Run: headless pygame with SDL's dummy video driver; simulated clock (each Clock.tick advances the game by its frame time, no real sleeping); random seed 0; keys injected as events and as key.get_pressed() state; no mouse input.
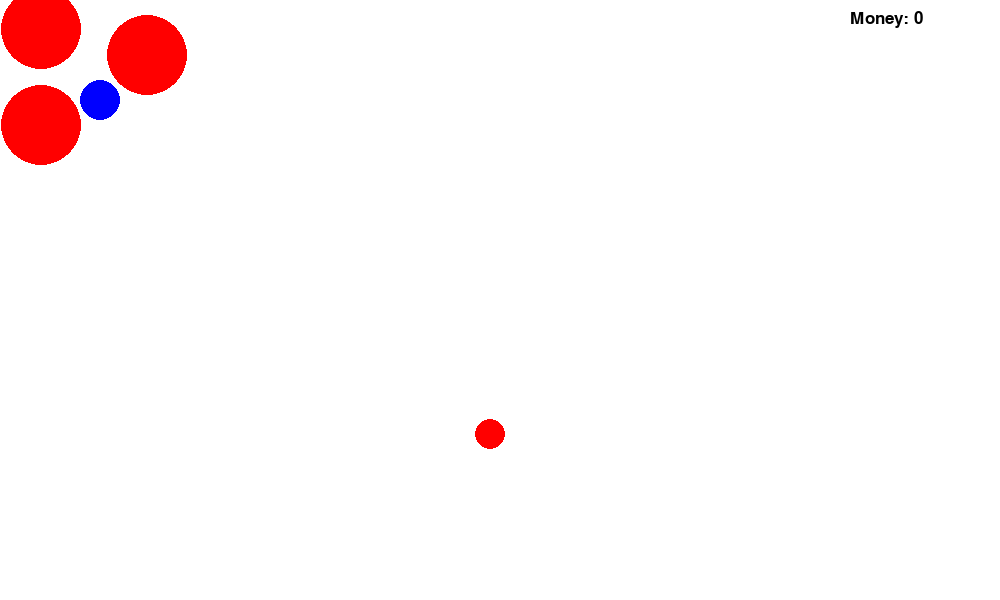
Frame 1 of 4 · flips 1–60 · no input
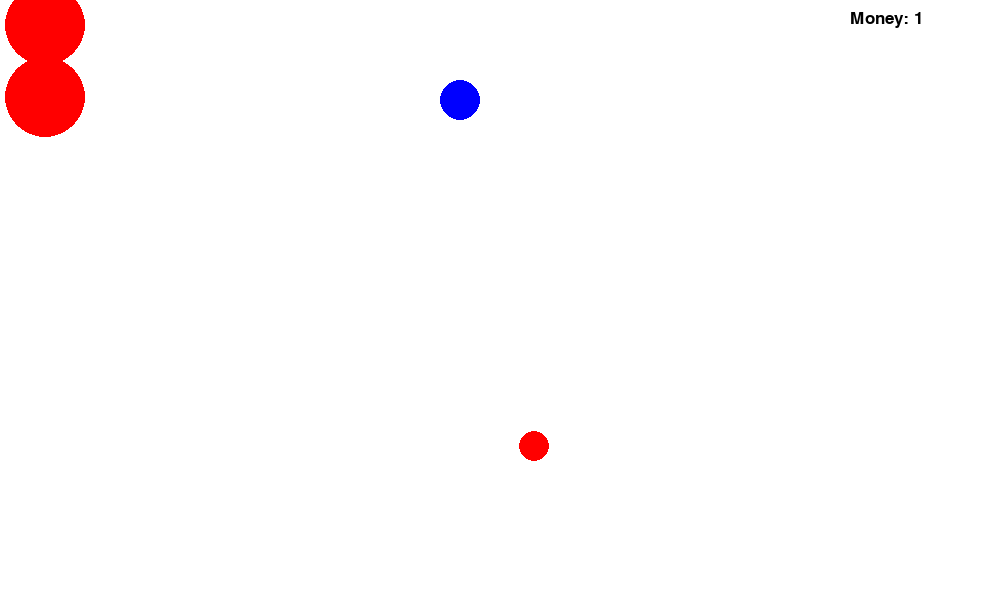
Frame 2 of 4 · flips 61–180 · tapped SPACE, RETURN · held RIGHT (→), D
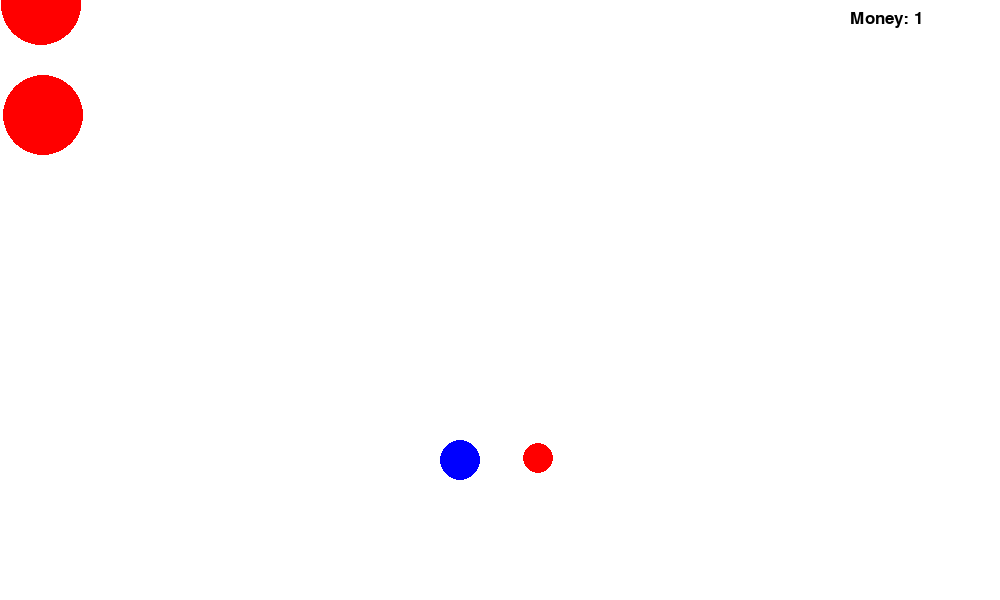
Frame 3 of 4 · flips 181–300 · held DOWN (↓), S
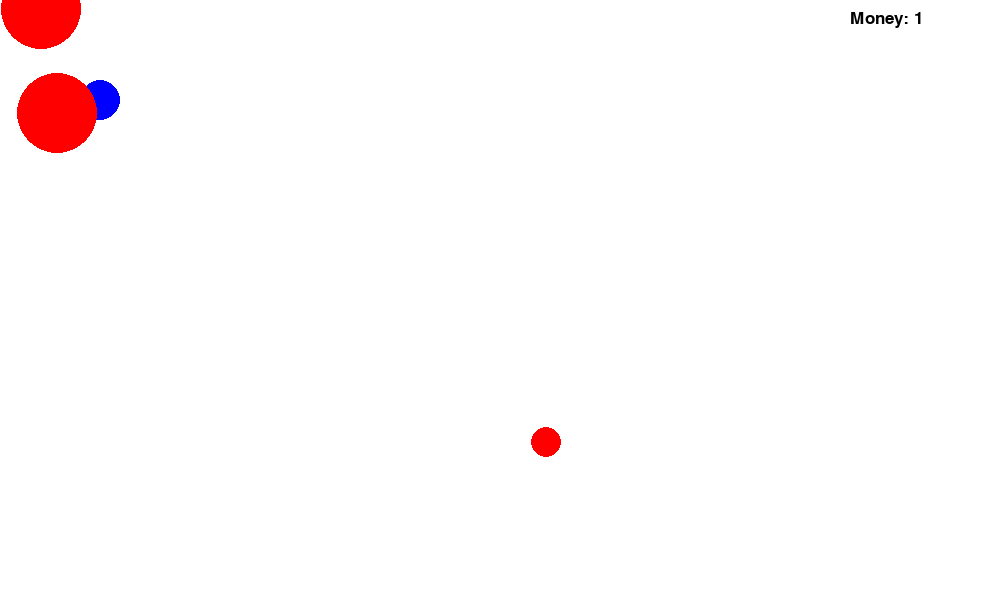
Frame 4 of 4 · flips 301–420 · held LEFT (←), A, UP (↑), W

The pygame program that drew these frames:

import random
import pygame
import time
pygame.init()

WHITE = (255, 255, 255)
BLACK = (0, 0, 0)
RED = (255, 0, 0)
GREEN = (0, 255, 0)
BLUE = (0, 0, 255)

WIDTH = 1000
HEIGHT = 600


def distance(point1, point2):
    return ((point1[0] - point2[0]) ** 2 + (point1[1] - point2[1]) ** 2) ** 0.5


class GameObject:
    def __init__(self, x, y):
        self.x = x
        self.y = y

    def update(self, data):
        pass

    def draw(self, window):
        pass

    def move(self, dir, speed):
        if dir == 'w':
            self.y -= speed
        elif dir == 's':
            self.y += speed
        elif dir == 'a':
            self.x -= speed
        elif dir == 'd':
            self.x += speed


class CircleGameObject(GameObject):
    def check_collision(self, other):
        if distance((self.x, self.y), (other.x, other.y)) <= self.radius + other.radius:
            return True
        else:
            return False


class Bullet(CircleGameObject):
    def __init__(self, x, y, damage, speed, r, dir):
        super().__init__(x, y)
        self.damage = damage
        self.speed = speed
        self.radius = r
        self.dir = dir

    def update(self, data):
        self.move(self.dir, self.speed)

        if self.x < 0 or self.x > WIDTH or self.y < 0 or self.y > HEIGHT:
            data['bullets'].remove(self)
            return

        for enemy in data['enemies']:
            if self.check_collision(enemy):
                enemy.die(data)
                data['bullets'].remove(self)
                break

    def draw(self, window):
        # pygame.draw.rect(window, RED, (self.x, self.y, self.size, self.size))
        pygame.draw.circle(window, RED, (self.x, self.y), self.radius)


class Hero(CircleGameObject):
    def __init__(self, x, y, radius, color, speed, points):
        super().__init__(x, y)
        self.radius = radius
        self.color = color
        self.speed = speed
        self.points = points

    def update(self, data):
        if data['vert'] == 1:
            if self.y < HEIGHT:
                self.y += self.speed
        elif data['vert'] == -1:
            self.y -= self.speed
        if data['hor'] == 1:
            self.x += self.speed
        elif data['hor'] == -1:
            self.x -= self.speed

    def handle_wasd(self, key, data):
        dir = chr(key)
        data['bullets'].append(
            Bullet(self.x, self.y, 10, 5, 7, dir)
        )

    def draw(self, window):
        pygame.draw.circle(window, self.color, (self.x, self.y), self.radius)


class Enemy(CircleGameObject):
    time_spawn = 0

    def __init__(self, x, y, radius, color, speed):
        super().__init__(x, y)
        self.radius = radius
        self.color = color
        self.speed = speed

    def update(self, data):
        dir = random.choice(['w', 'a', 's', 'd'])
        self.move(dir, self.speed)

    def die(self, data):
        data['enemies'].remove(self)
        data['hero'].points += 1

    @classmethod
    def check_respawn(cls, data):
        time_spent = time.time() - data['time_start']
        if time_spent > cls.time_spawn:
            data['enemies'].append(
                cls(random.randint(100, WIDTH-100), random.randint(50, HEIGHT - 50), 15, RED, 4)
            )
            cls.time_spawn += 5

    def draw(self, window):
        pygame.draw.circle(window, self.color, (self.x, self.y), self.radius)


window = pygame.display.set_mode((WIDTH, HEIGHT))
window.fill(WHITE)

clock = pygame.time.Clock()


hero = Hero(100, 100, 20, BLUE, 3, 0)
enemies = [
    Enemy(45, 45, 40, RED, 2),
    Enemy(145, 45, 40, RED, 2),
    Enemy(45, 145, 40, RED, 2)
]
bullets = []

data = {
    'hor': 0,
    'vert': 0,
    'hero': hero,
    'enemies': enemies,
    'bullets': bullets,
    'time_start': time.time()
}

while True:
    for event in pygame.event.get():
        if event.type == pygame.QUIT:
            exit()
        elif event.type == pygame.KEYDOWN:
            if event.key == pygame.K_UP:
                data['vert'] = -1
            elif event.key == pygame.K_DOWN:
                data['vert'] = 1
            elif event.key == pygame.K_LEFT:
                data['hor'] = -1
            elif event.key == pygame.K_RIGHT:
                data['hor'] = 1

            elif event.key in [pygame.K_w, pygame.K_a, pygame.K_s, pygame.K_d]:
                hero.handle_wasd(event.key, data)

        elif event.type == pygame.KEYUP:
            if event.key in (pygame.K_UP, pygame.K_DOWN):
                data['vert'] = 0
            elif event.key in (pygame.K_LEFT, pygame.K_RIGHT):
                data['hor'] = 0

    # update
    Enemy.check_respawn(data)
    hero.update(data)
    for enemy in enemies:
        enemy.update(data)
    for bullet in bullets:
        bullet.update(data)

    # draw
    window.fill(WHITE)

    f1 = pygame.font.Font(None, 25)
    text = f1.render(f'Money: {hero.points}', True, BLACK)
    window.blit(text, (850, 10))

    hero.draw(window)
    for enemy in enemies:
        enemy.draw(window)
    for bullet in bullets:
        bullet.draw(window)

    pygame.display.update()
    clock.tick(60)
